Run: headless pygame with SDL's dummy video driver; simulated clock (each Clock.tick advances the game by its frame time, no real sleeping); random seed 0; keys injected as events and as key.get_pressed() state; no mouse input.
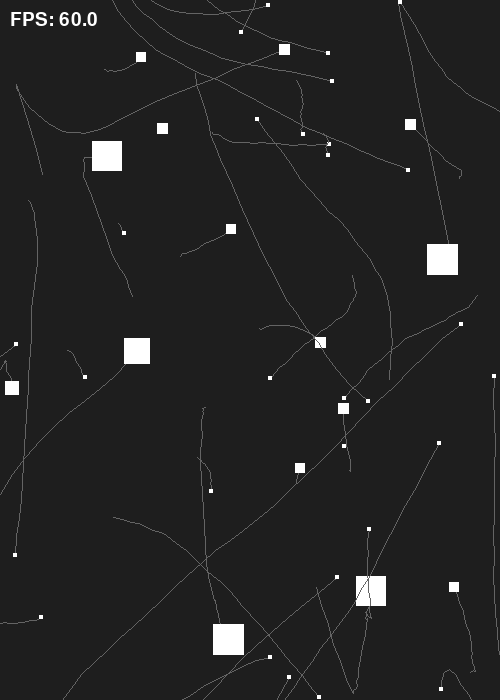
Frame 1 of 4 · flips 1–60 · no input
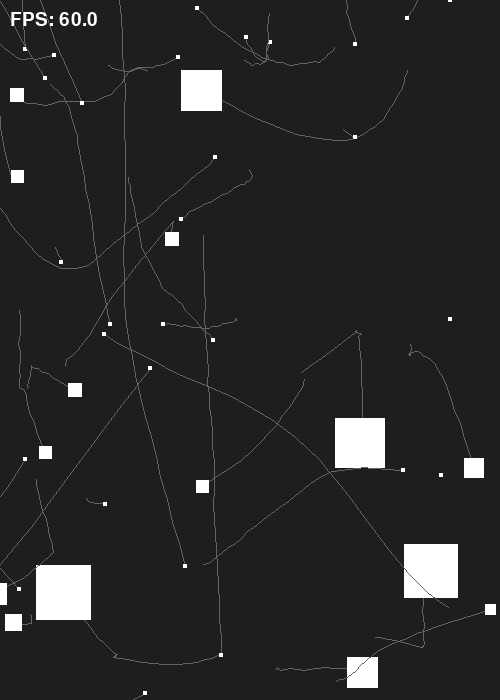
Frame 2 of 4 · flips 61–180 · tapped SPACE, RETURN · held RIGHT (→), D
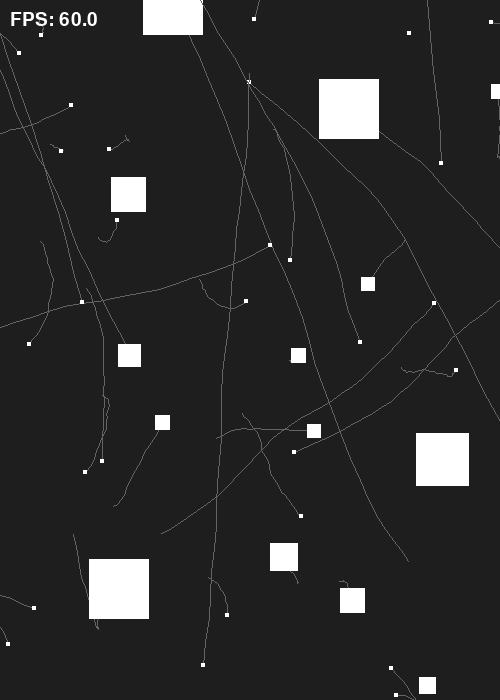
Frame 3 of 4 · flips 181–300 · held DOWN (↓), S
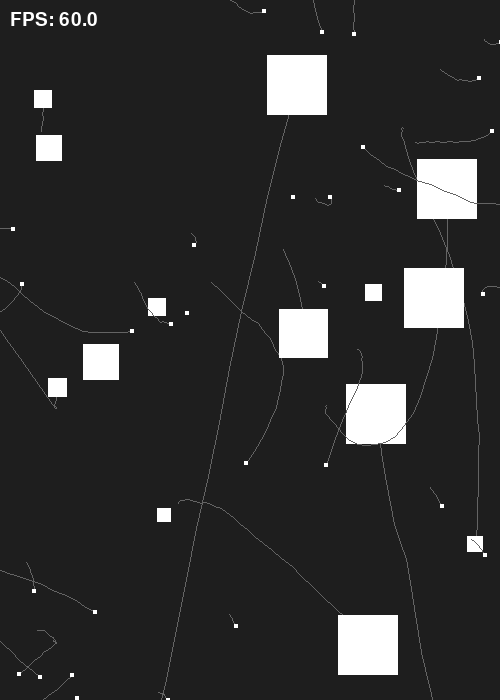
Frame 4 of 4 · flips 301–420 · held LEFT (←), A, UP (↑), W

The pygame program that drew these frames:

import math
import random
import pygame
from dataclasses import dataclass, field
from typing import List, Tuple

SCREEN_WIDTH = 500
SCREEN_HEIGHT = 700
FPS = 50

MIN_LIFE_SPAN = 3.0
MAX_LIFE_SPAN = 8.0
MAX_SQUARE_SIZE = 60
TRAILS_LENGTH = 30
GROWTH_SPEED = 500


@dataclass
class Square:
    rect: pygame.Rect
    velocity: Tuple[float, float]
    life_span: float
    age: float = 0.0
    trail: List[Tuple[int, int]] = field(default_factory=list)
    target_size: int = 0
    growth_remaining_ms: int = 0


def initialize_pygame() -> pygame.Surface:
    pygame.init()
    screen = pygame.display.set_mode((SCREEN_WIDTH, SCREEN_HEIGHT))
    pygame.display.set_caption("Moving Squares")
    return screen


def create_one_square(size: int) -> Square:
    x = random.randint(0, SCREEN_WIDTH - size)
    y = random.randint(0, SCREEN_HEIGHT - size)

    speed = 10 / size
    rect = pygame.Rect(x, y, size, size)
    life_span = random.uniform(MIN_LIFE_SPAN, MAX_LIFE_SPAN)

    square = Square(rect, (speed, speed), life_span)
    square.target_size = size
    square.trail.append(square.rect.center)
    return square


def create_squares() -> List[Square]:
    sizes = [25] * 5 + [10] * 10 + [4] * 30
    squares: List[Square] = []

    for size in sizes:
        squares.append(create_one_square(size))

    return squares


def handle_events() -> bool:
    for event in pygame.event.get():
        if event.type == pygame.QUIT:
            return True
    return False


def check_collision(a: Square, b: Square) -> bool:
    return a.rect.colliderect(b.rect)


def start_growth(square: Square, prey_size: int) -> None:
    growth = max(1, prey_size // 4)
    square.target_size = min(square.target_size + growth, MAX_SQUARE_SIZE)
    square.growth_remaining_ms = GROWTH_SPEED


def apply_growth(square: Square, dt: float) -> None:
    if square.growth_remaining_ms <= 0:
        return

    current_size = square.rect.width

    if current_size >= square.target_size:
        square.growth_remaining_ms = 0
        return

    growth_step = max(
        1,
        math.ceil((square.target_size - current_size) * dt * 1000 / square.growth_remaining_ms),
    )
    new_size = min(current_size + growth_step, square.target_size)

    center = square.rect.center
    square.rect.width = new_size
    square.rect.height = new_size
    square.rect.center = center

    speed = 10 / new_size
    square.velocity = (speed, speed)

    square.growth_remaining_ms -= int(dt * 1000)

    if square.rect.width >= square.target_size:
        square.growth_remaining_ms = 0


def update_trail(square: Square) -> None:
    square.trail.append(square.rect.center)

    if len(square.trail) > TRAILS_LENGTH:
        square.trail.pop(0)


def wrap_square(square: Square) -> None:
    wrapped = False

    if square.rect.left > SCREEN_WIDTH:
        square.rect.right = 0
        wrapped = True
    elif square.rect.right < 0:
        square.rect.left = SCREEN_WIDTH
        wrapped = True

    if square.rect.top > SCREEN_HEIGHT:
        square.rect.bottom = 0
        wrapped = True
    elif square.rect.bottom < 0:
        square.rect.top = SCREEN_HEIGHT
        wrapped = True

    if wrapped:
        square.trail.clear()
        square.trail.append(square.rect.center)


def move_away_or_toward(square: Square, other: Square) -> None:
    dx = other.rect.centerx - square.rect.centerx
    dy = other.rect.centery - square.rect.centery
    distance = math.hypot(dx, dy)

    if distance == 0 or distance >= 150:
        return

    dx /= distance
    dy /= distance

    vx, vy = square.velocity

    if square.rect.width > other.rect.width:
        vx += dx * 0.3
        vy += dy * 0.5
    elif square.rect.width < other.rect.width:
        vx -= dx * 0.3
        vy -= dy * 0.5

    square.velocity = (vx, vy)


def update_squares(squares: List[Square], dt: float) -> None:
    for i, square in enumerate(squares):
        square.age += dt
        apply_growth(square, dt)

        for j, other in enumerate(squares):
            if i != j:
                move_away_or_toward(square, other)

        square.rect.x += int(square.velocity[0])
        square.rect.y += int(square.velocity[1])

        square.rect.x += random.randint(-1, 1)
        square.rect.y += random.randint(-1, 1)

        wrap_square(square)
        update_trail(square)

    for i in range(len(squares)):
        for j in range(i + 1, len(squares)):
            if check_collision(squares[i], squares[j]):
                if squares[i].rect.width > squares[j].rect.width:
                    prey_size = squares[j].rect.width
                    start_growth(squares[i], prey_size)
                    squares[j] = create_one_square(prey_size)
                elif squares[j].rect.width > squares[i].rect.width:
                    prey_size = squares[i].rect.width
                    start_growth(squares[j], prey_size)
                    squares[i] = create_one_square(prey_size)

    for i in range(len(squares) - 1, -1, -1):
        if squares[i].age >= squares[i].life_span:
            same_size = squares[i].rect.width
            squares.pop(i)
            squares.append(create_one_square(same_size))


def draw_squares(screen: pygame.Surface, squares: List[Square], fps: float) -> None:
    screen.fill((30, 30, 30))

    for square in squares:
        if len(square.trail) > 1:
            for i in range(len(square.trail) - 1):
                pygame.draw.line(
                    screen,
                    (100, 100, 100),
                    square.trail[i],
                    square.trail[i + 1],
                    1,
                )

        pygame.draw.rect(screen, (255, 255, 255), square.rect)

    font = pygame.font.Font(None, 28)
    fps_text = font.render(f"FPS: {fps:.1f}", True, (255, 255, 255))
    screen.blit(fps_text, (10, 10))

    pygame.display.flip()


def main() -> None:
    screen = initialize_pygame()
    squares = create_squares()
    clock = pygame.time.Clock()

    running = True
    while running:
        if handle_events():
            running = False
            continue

        dt = clock.tick(FPS) / 1000.0
        update_squares(squares, dt)
        draw_squares(screen, squares, clock.get_fps())

    pygame.quit()


if __name__ == "__main__":
    main()
